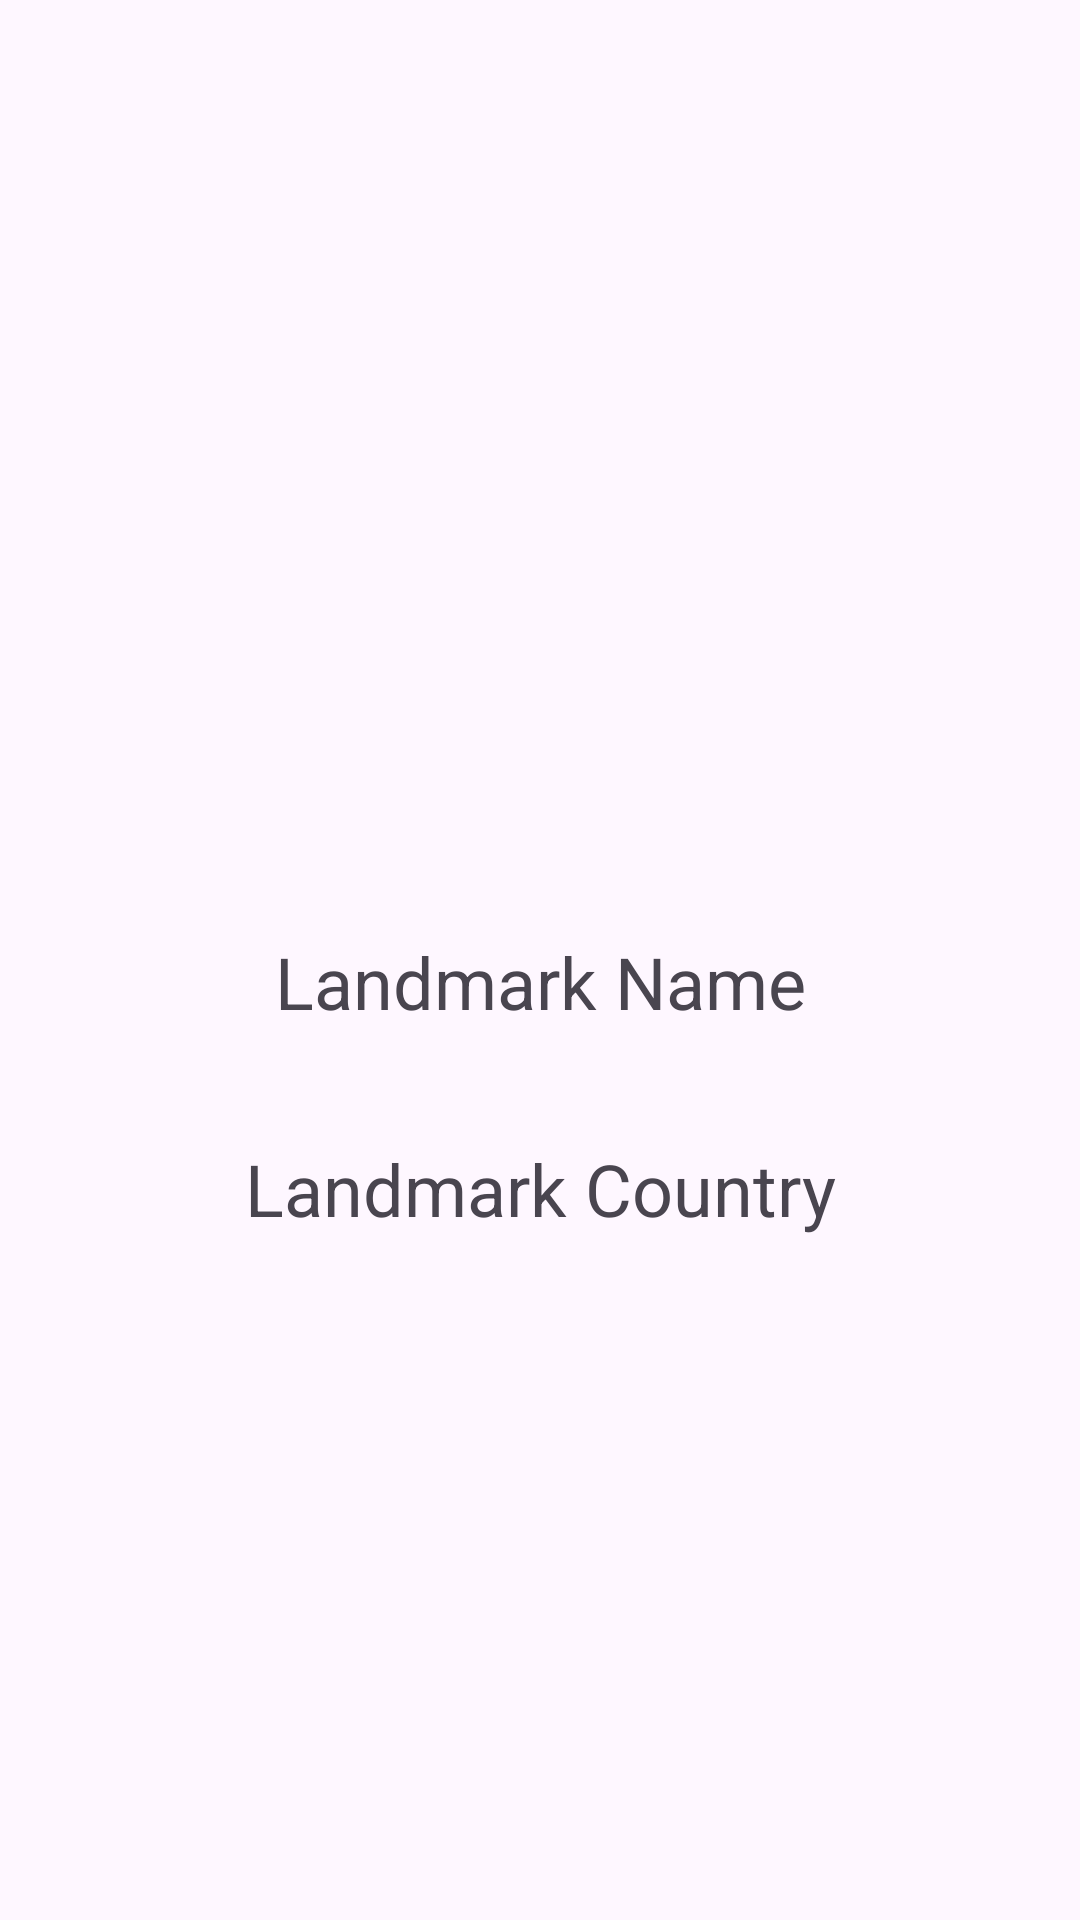

Android layout source for this screen:
<!-- AndroidManifest.xml: application theme Theme.LandmarkBookKotlin -->
<!-- res/layout/activity_details.xml -->
<?xml version="1.0" encoding="utf-8"?>
<androidx.constraintlayout.widget.ConstraintLayout xmlns:android="http://schemas.android.com/apk/res/android"
    xmlns:app="http://schemas.android.com/apk/res-auto"
    xmlns:tools="http://schemas.android.com/tools"
    android:id="@+id/main"
    android:layout_width="match_parent"
    android:layout_height="match_parent"
    tools:context=".DetailsActivity">

    <ImageView
        android:id="@+id/imageView"
        android:layout_width="385dp"
        android:layout_height="231dp"
        android:layout_marginTop="50dp"
        app:layout_constraintEnd_toEndOf="parent"
        app:layout_constraintStart_toStartOf="parent"
        app:layout_constraintTop_toTopOf="parent"
        app:srcCompat="@drawable/ic_launcher_background" />

    <TextView
        android:id="@+id/nameText"
        android:layout_width="291dp"
        android:layout_height="39dp"
        android:layout_marginTop="30dp"
        android:text="Landmark Name"
        android:textAlignment="center"
        android:textSize="24sp"
        app:layout_constraintEnd_toEndOf="parent"
        app:layout_constraintStart_toStartOf="parent"
        app:layout_constraintTop_toBottomOf="@+id/imageView" />

    <TextView
        android:id="@+id/countryText"
        android:layout_width="291dp"
        android:layout_height="39dp"
        android:layout_marginTop="30dp"
        android:text="Landmark Country"
        android:textAlignment="center"
        android:textSize="24sp"
        app:layout_constraintEnd_toEndOf="parent"
        app:layout_constraintStart_toStartOf="parent"
        app:layout_constraintTop_toBottomOf="@+id/nameText" />
</androidx.constraintlayout.widget.ConstraintLayout>
<!-- resources referenced by this layout -->
<resources>
  <style name="Theme.LandmarkBookKotlin" parent="Base.Theme.LandmarkBookKotlin" />
  <style name="Base.Theme.LandmarkBookKotlin" parent="Theme.Material3.DayNight.NoActionBar">
          
          
      </style>
</resources>
